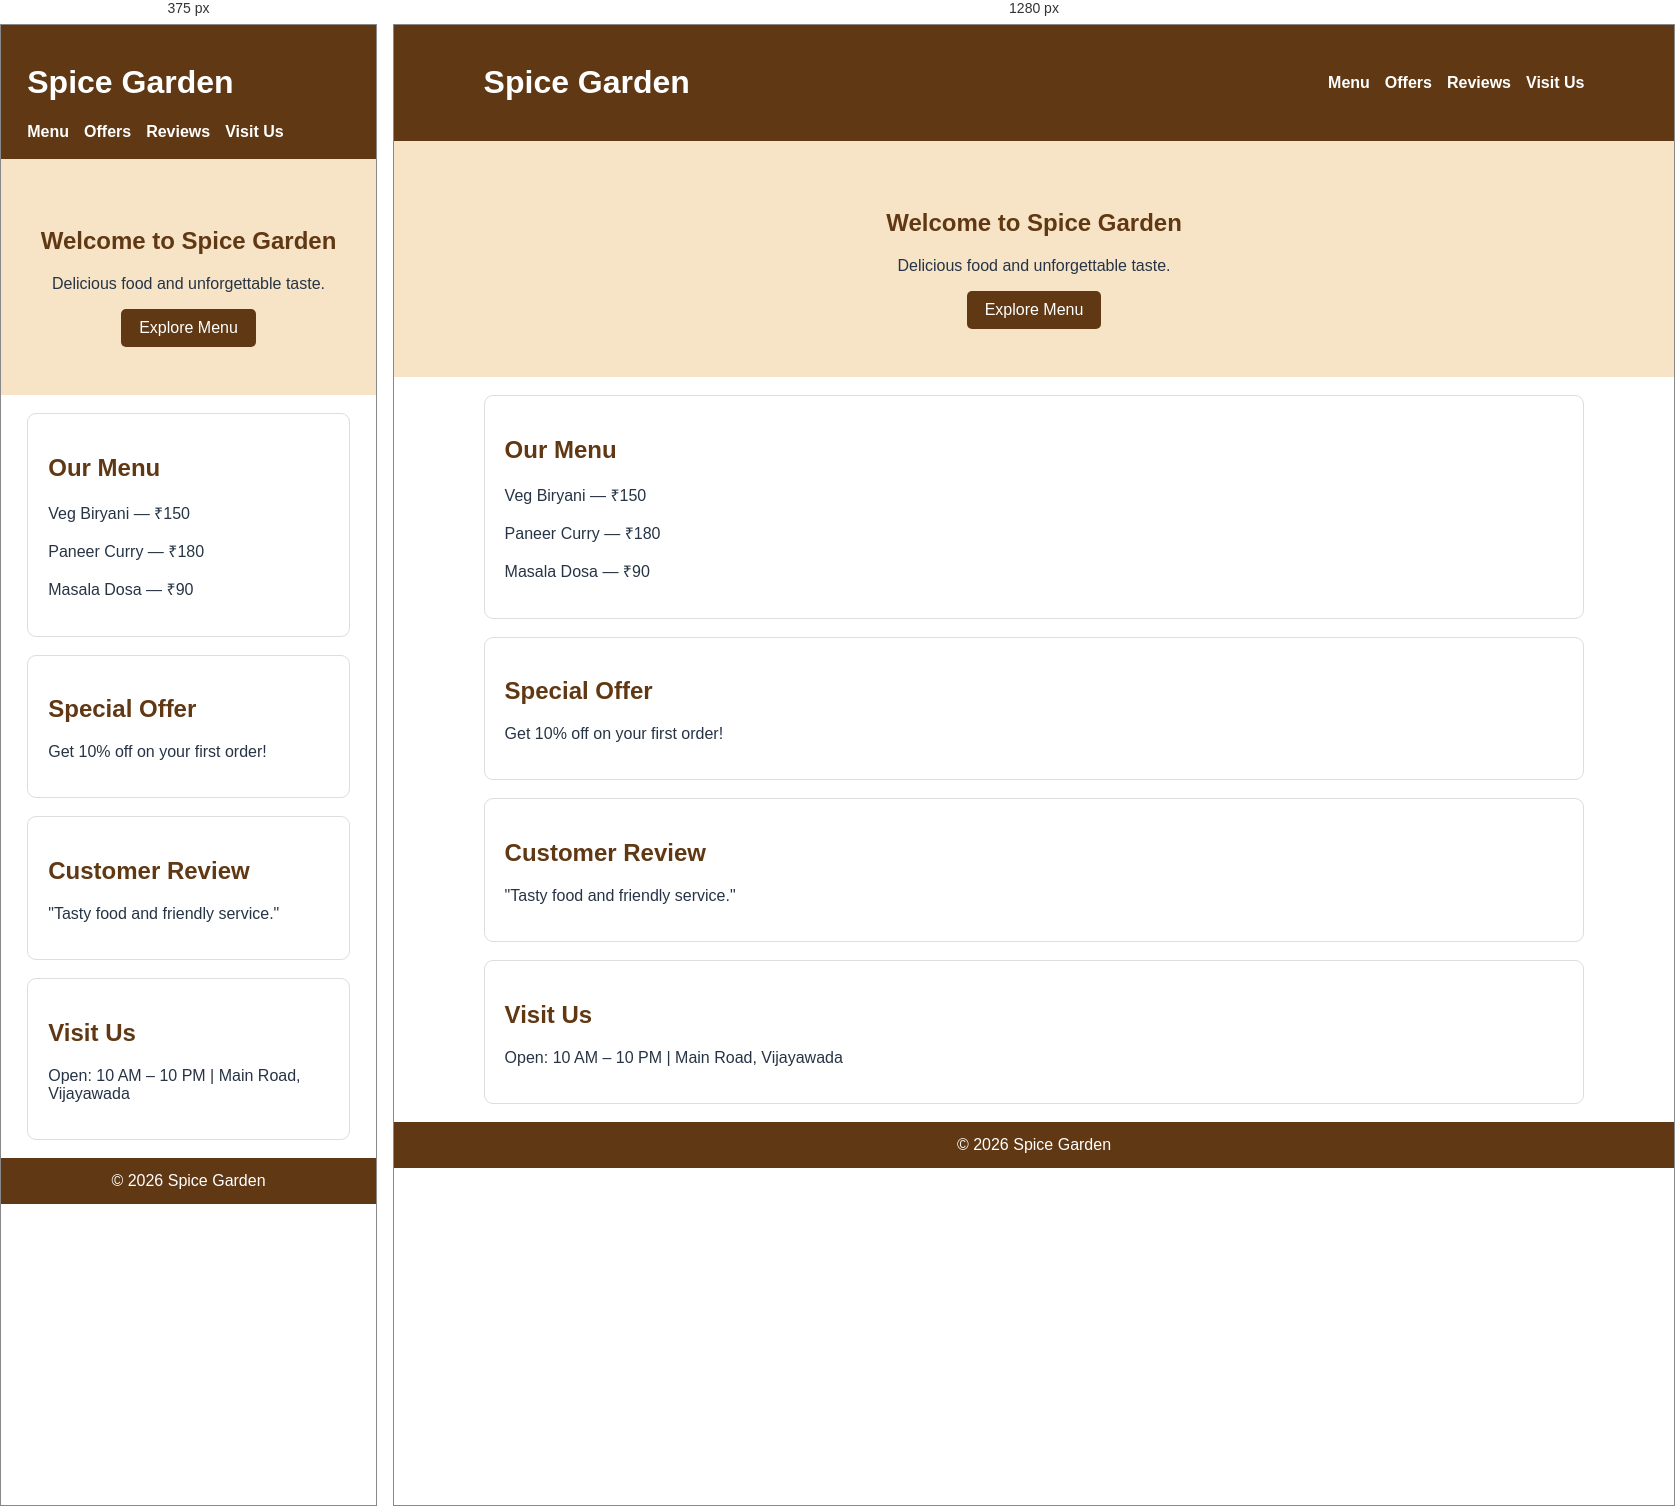
Rendered at 375 px and 1280 px, left to right.

<!-- file: test2.html -->
<!DOCTYPE html>
<html lang="en">
<head>
    <meta charset="UTF-8">
    <meta name="viewport" content="width=device-width, initial-scale=1.0">
    <title>Spice Garden</title>
    <link rel="stylesheet" href="test2.css">
</head>
<body>
    <header>
        <h1>Spice Garden</h1>
        <nav>
            <a href="#menu">Menu</a>
            <a href="#offer">Offers</a>
            <a href="#review">Reviews</a>
            <a href="#visit">Visit Us</a>
        </nav>
    </header>

    <section class="hero">
        <h2>Welcome to Spice Garden</h2>
        <p>Delicious food and unforgettable taste.</p>
        <a href="#menu" class="button">Explore Menu</a>
    </section>

    <section id="menu">
        <h2>Our Menu</h2>
        <p>Veg Biryani — ₹150</p>
        <p>Paneer Curry — ₹180</p>
        <p>Masala Dosa — ₹90</p>
    </section>

    <section id="offer">
        <h2>Special Offer</h2>
        <p>Get 10% off on your first order!</p>
    </section>

    <section id="review">
        <h2>Customer Review</h2>
        <p>"Tasty food and friendly service."</p>
    </section>

    <section id="visit">
        <h2>Visit Us</h2>
        <p>Open: 10 AM – 10 PM | Main Road, Vijayawada</p>
    </section>

    <footer>© 2026 Spice Garden</footer>
</body>
</html>

/* @media block from test2.css */
@media (max-width: 650px) {
    header {
        display: block;
    }

    nav {
        flex-wrap: wrap;
    }
}